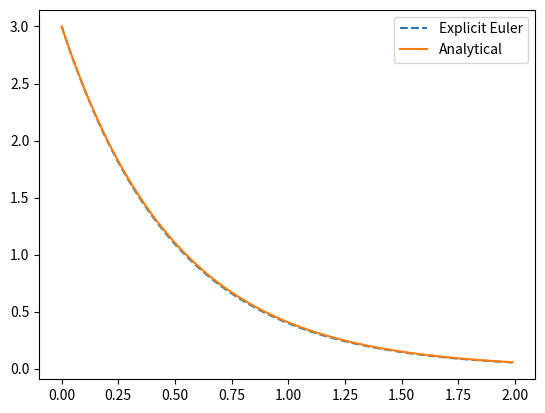

Here is the Python script that generated this plot:
# -*- coding: utf-8 -*-
"""
Created on Tue Aug  1 09:30:13 2023

[redacted]
"""

import numpy as np
import matplotlib.pyplot as plt

h = 0.01
x_array = [3]

times = np.arange(0, 2, h)

for t in range(1, len(times)):
    x_in = x_array[t-1]
    x_array.append(x_in + h*(-2*x_in))
    
    
plt.plot(times, x_array, label = 'Explicit Euler', linestyle = 'dashed')
plt.plot(times, 3*np.exp(-2*times), label = 'Analytical')
plt.legend()